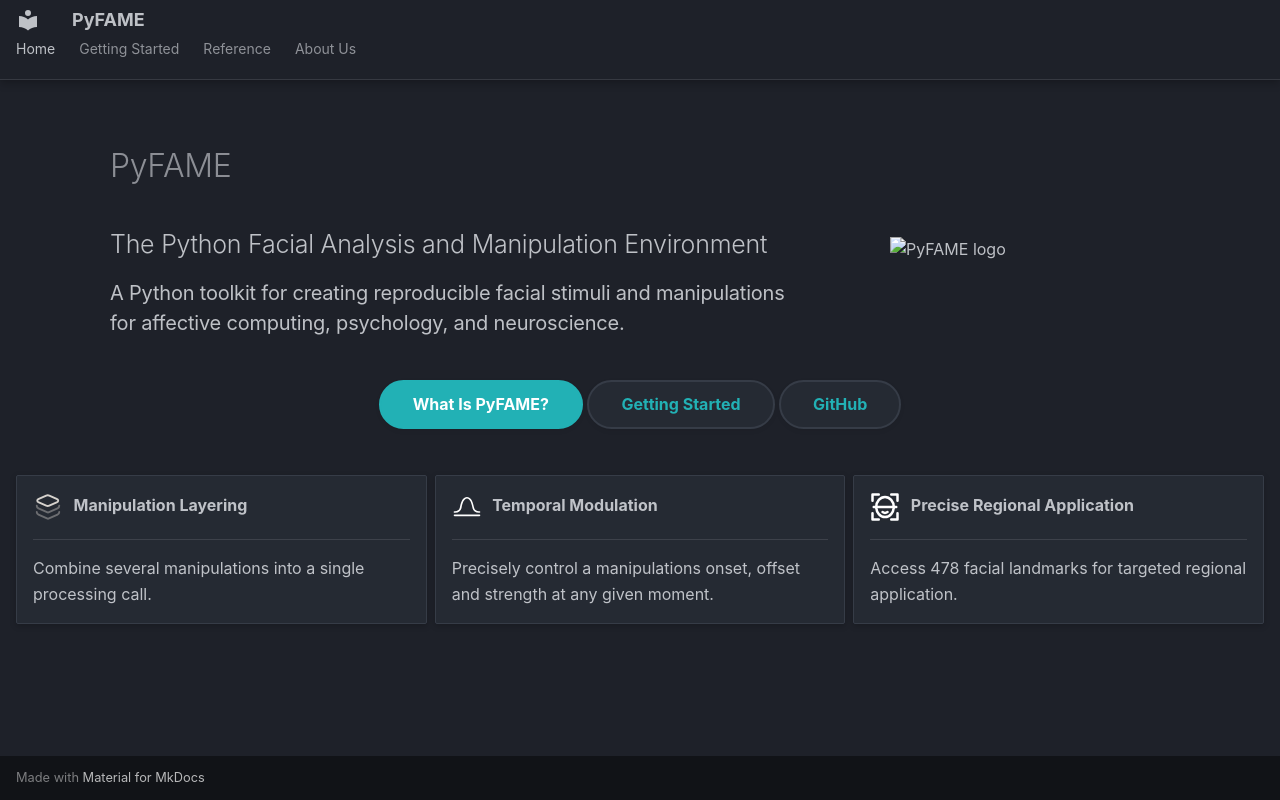

repository: affectivedatascience/PyFAME · page: index.html · generator: mkdocs

---
hide:
  - navigation
  - toc
---

<div class="pyfame-hero" markdown>

<div class="pyfame-hero-content" markdown>

# PyFAME

## The Python Facial Analysis and Manipulation Environment

### A Python toolkit for creating reproducible facial stimuli and manipulations for affective computing, psychology, and neuroscience.

</div>

<div class="pyfame-hero-logo">
    <img src="assets/pyfame_logo.png" alt="PyFAME logo">
</div>

</div>

<div class="pyfame-hero-buttons" markdown>
[What Is PyFAME?](getting-started/about-pyfame.md){ .md-button .md-button--primary }
[Getting Started](getting-started/index.md){ .md-button }
[GitHub](https://github.com/affectivedatascience/PyFAME){ .md-button }
</div>

<div class="grid cards" markdown>

-   <img src="./assets/icons/layer.svg" class="home-card-icon">
    **Manipulation Layering**

    ---

    Combine several manipulations into a single processing call.

-   <img src="./assets/icons/curve.svg" class="home-card-icon">
    **Temporal Modulation**

    ---

    Precisely control a manipulations onset, offset and strength at any given moment.

-   <img src="./assets/icons/face-recognition.svg" class="home-card-icon">
    **Precise Regional Application**

    ---

    Access 478 facial landmarks for targeted regional application.

</div>
